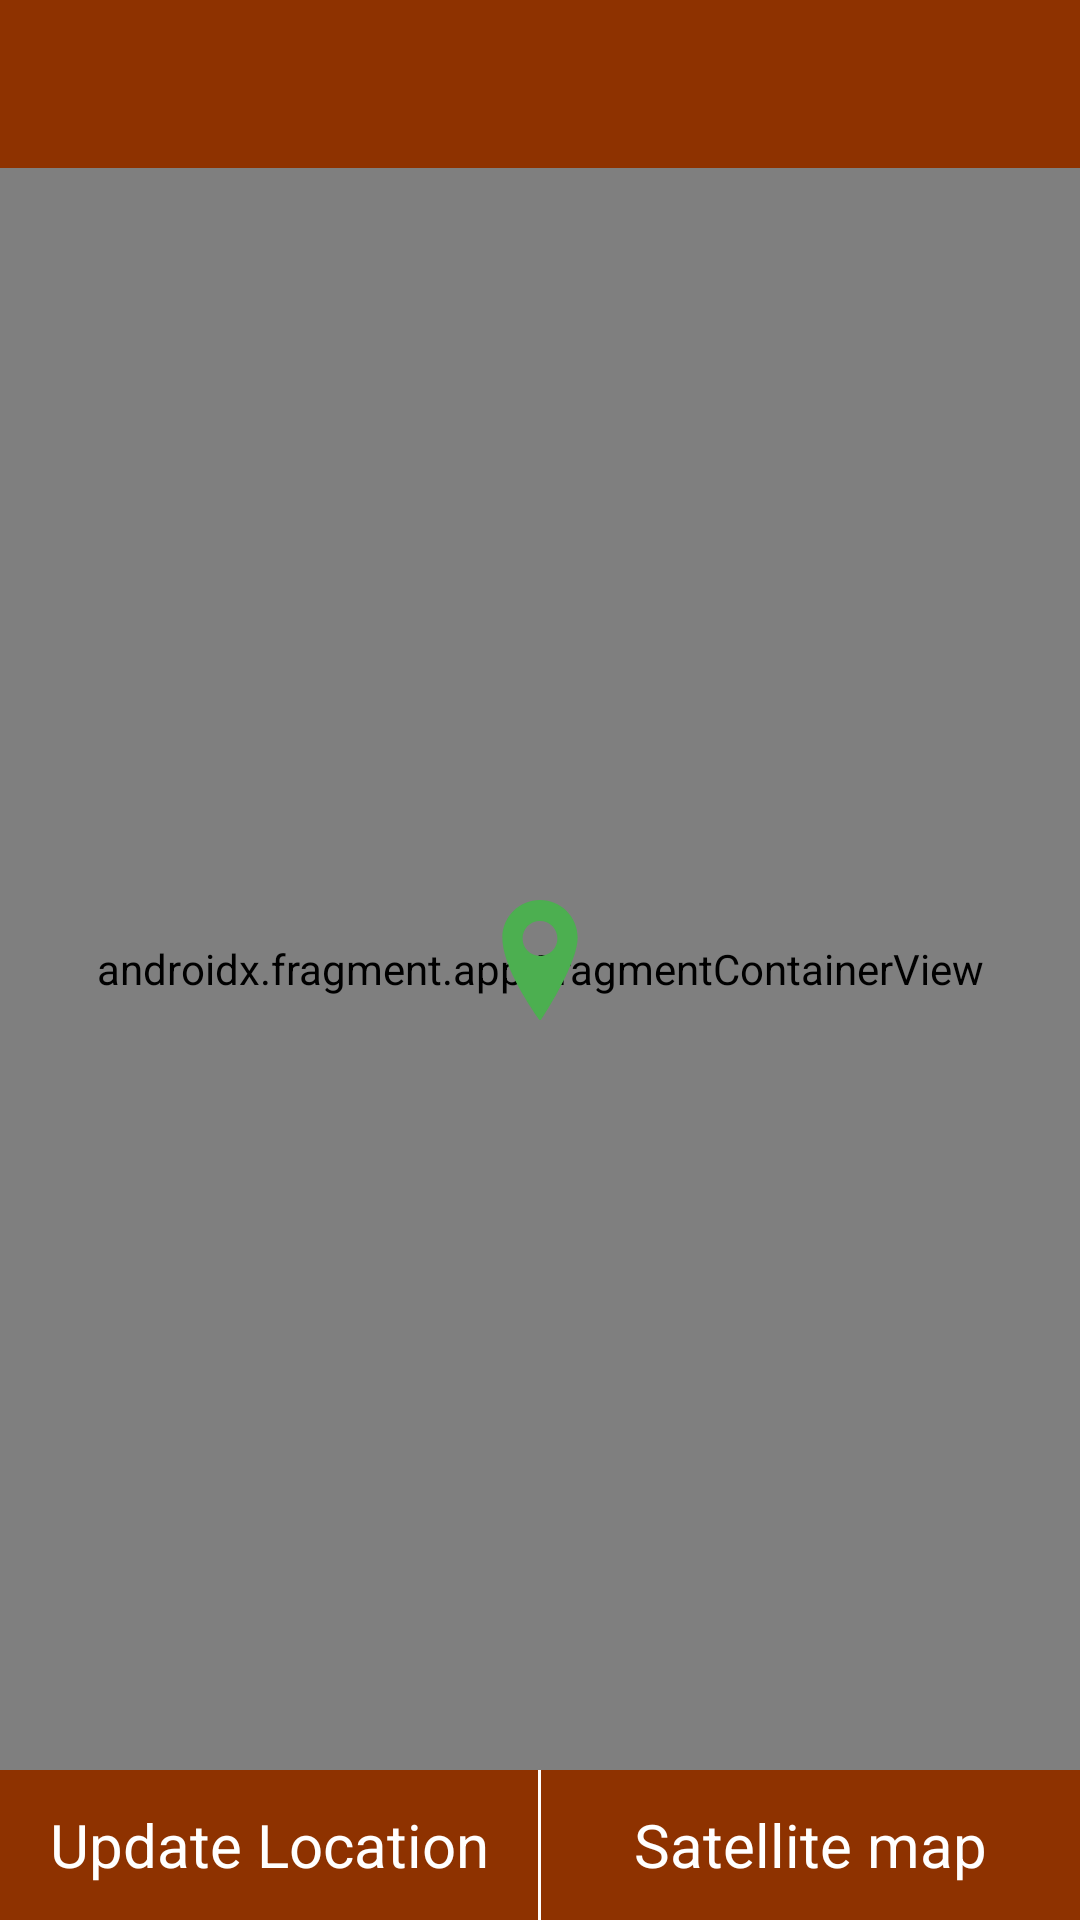

This screen was rendered from an Android layout file. Write that file and the resources it references.
<!-- AndroidManifest.xml: application theme AppTheme -->
<!-- res/layout/map_layout.xml -->
<?xml version="1.0" encoding="utf-8"?>
<RelativeLayout xmlns:android="http://schemas.android.com/apk/res/android"
    xmlns:app="http://schemas.android.com/apk/res-auto"
    android:orientation="vertical"
    android:layout_width="match_parent"
    android:layout_height="match_parent">
    <include
        android:id="@+id/app_bar"
        layout="@layout/tool_bar_layout" />

    <androidx.fragment.app.FragmentContainerView
        android:id="@+id/frg"
        android:name="com.google.android.gms.maps.SupportMapFragment"
        android:layout_width="match_parent"
        android:layout_height="match_parent"
        android:layout_above="@+id/btn_ll"
        android:layout_below="@+id/app_bar" />

    <ImageView
        android:layout_width="40dp"
        android:layout_height="40dp"
        android:layout_centerInParent="true"
        android:background="@drawable/ic_location_pin"
        android:visibility="visible" />
    <LinearLayout
        android:id="@+id/btn_ll"
        android:layout_width="match_parent"
        android:layout_height="wrap_content"
        android:layout_alignParentBottom="true"
        android:weightSum="2"
        android:orientation="horizontal">
        <com.google.android.material.button.MaterialButton
            android:id="@+id/select_location"
            style="@style/Widget.MaterialComponents.Button.UnelevatedButton"
            android:textColor="@android:color/white"
            android:textAppearance="@style/TextStyle"
            android:text="Update Location"
            android:textAllCaps="false"
            app:cornerRadius="0dp"
            android:insetBottom="0dp"
            android:insetTop="0dp"
            android:gravity="center"
            android:minHeight="50dp"
            android:layout_width="0dp"
            android:layout_weight="1"
            android:layout_height="wrap_content"/>
        <ImageView
            android:background="@android:color/white"
            android:layout_width="1dp"
            android:layout_height="match_parent"/>
        <com.google.android.material.button.MaterialButton
            android:id="@+id/change_map_btn"
            style="@style/Widget.MaterialComponents.Button.UnelevatedButton"
            android:textColor="@android:color/white"
            android:text="Satellite map"
            android:textAppearance="@style/TextStyle"
            android:textAllCaps="false"
            app:cornerRadius="0dp"
            android:insetBottom="0dp"
            android:insetTop="0dp"
            android:gravity="center"
            android:minHeight="50dp"
            android:layout_width="0dp"
            android:layout_weight="1"
            android:layout_height="wrap_content"/>
    </LinearLayout>

</RelativeLayout>
<!-- res/layout/tool_bar_layout.xml (included above) -->
<?xml version="1.0" encoding="utf-8"?>
<LinearLayout xmlns:android="http://schemas.android.com/apk/res/android"
    xmlns:app="http://schemas.android.com/apk/res-auto"
    android:layout_width="match_parent"
    android:layout_height="wrap_content"
    android:orientation="vertical">

    <androidx.appcompat.widget.Toolbar
        android:id="@+id/toolbar"
        android:layout_width="match_parent"
        android:layout_height="?attr/actionBarSize"
        android:layout_alignParentStart="true"
        android:layout_alignParentLeft="true"
        android:background="@color/colorPrimary"
        app:theme="@style/ToolbarTheme">

        <TextView
            android:id="@+id/title"
            android:layout_width="wrap_content"
            android:layout_height="wrap_content"
            android:layout_gravity="center_horizontal|start"
            android:fontFamily="@font/montserrat_regular"
            android:textColor="@android:color/white"
            android:textSize="18sp" />

        <ImageButton
            android:id="@+id/imgSync"
            android:layout_width="35dp"
            android:layout_height="35dp"
            android:textAppearance="@style/TextStyle"
            android:layout_gravity="center_vertical|end"
            android:layout_marginEnd="15dp"
            android:background="@drawable/btn_sync_layout"
            android:gravity="center"
            android:padding="3dp"
            android:src="@drawable/ic_sync_data"
            android:visibility="gone" />

        <com.google.android.material.button.MaterialButton
            android:id="@+id/sync_btn"
            style="@style/Widget.MaterialComponents.Button.Icon"
            android:layout_width="wrap_content"
            android:layout_height="wrap_content"
            android:textAppearance="@style/TextStyle"
            android:layout_gravity="right|center_vertical"
            android:layout_marginRight="10dp"
            android:backgroundTint="@color/colorPrimaryDark"
            android:fontFamily="@font/montserrat_subrayada"
            android:text="@string/sync_title"
            android:textAllCaps="false"
            android:textColor="@android:color/white"
            android:textSize="12sp"
            android:visibility="gone"
            app:icon="@drawable/ic_sync"
            app:iconGravity="textStart"
            app:iconSize="15dp" />
    </androidx.appcompat.widget.Toolbar>
</LinearLayout>
<!-- resources referenced by this layout -->
<resources>
  <color name="colorPrimary">#8E3200</color>
  <color name="colorPrimaryDark">#8E3200</color>
  <!-- drawable btn_sync_layout (drawable) -->
  <?xml version="1.0" encoding="utf-8"?>
  <selector xmlns:android="http://schemas.android.com/apk/res/android">
      <item android:state_pressed="false">
          <shape android:shape="oval">
              <solid android:color="@color/white" />
              <stroke android:width="1dp" android:color="@color/colorPrimary" />
  
          </shape>
      </item>
      <item android:state_pressed="true">
          <shape android:shape="oval">
              <solid android:color="#d9d9d9" />
              <stroke android:width="1dp" android:color="@color/colorPrimary" />
  
          </shape>
      </item>
  </selector>
  <!-- drawable ic_location_pin (drawable) -->
  <vector xmlns:android="http://schemas.android.com/apk/res/android"
      android:width="512dp"
      android:height="512dp"
      android:viewportWidth="425.963"
      android:viewportHeight="425.963">
      <path
          android:pathData="M213.285,0h-0.608C139.114,0 79.268,59.826 79.268,133.361c0,48.202 21.952,111.817 65.246,189.081c32.098,57.281 64.646,101.152 64.972,101.588c0.906,1.217 2.334,1.934 3.847,1.934c0.043,0 0.087,0 0.13,-0.002c1.561,-0.043 3.002,-0.842 3.868,-2.143c0.321,-0.486 32.637,-49.287 64.517,-108.976c43.03,-80.563 64.848,-141.624 64.848,-181.482C346.693,59.825 286.846,0 213.285,0zM274.865,136.62c0,34.124 -27.761,61.884 -61.885,61.884c-34.123,0 -61.884,-27.761 -61.884,-61.884s27.761,-61.884 61.884,-61.884C247.104,74.736 274.865,102.497 274.865,136.62z"
          android:fillColor="#4CAF50"/>
  </vector>
  <!-- drawable ic_sync (drawable) -->
  <vector xmlns:android="http://schemas.android.com/apk/res/android"
      android:width="512dp"
      android:height="512dp"
      android:viewportWidth="551.13"
      android:viewportHeight="551.13">
      <path
          android:pathData="m68.891,275.565c0,-102.134 74.738,-186.382 172.228,-202.94v30.712l68.891,-51.668 -68.89,-51.669v37.235c-116.654,16.805 -206.674,117.119 -206.674,238.33 0,87.119 46.608,163.375 116.048,205.749l29.947,-22.46c-66.186,-34.49 -111.549,-103.631 -111.55,-183.289z"
          android:fillColor="#FFFFFF"/>
      <path
          android:pathData="m516.685,275.565c0,-87.119 -46.608,-163.375 -116.048,-205.749l-29.947,22.46c66.186,34.49 111.549,103.631 111.549,183.289 0,102.162 -74.7,186.655 -172.228,203.175v-30.949l-68.891,51.668 68.891,51.671v-37.26c116.645,-16.807 206.673,-117.095 206.674,-238.305z"
          android:fillColor="#FFFFFF"/>
  </vector>
  <string name="sync_title">Sync</string>
  <style name="TextStyle" parent="@android:style/TextAppearance">
          <item name="android:textSize">20sp</item>
          <item name="android:textColor">@color/colorPrimary</item>
      </style>
  <style name="ToolbarTheme" parent="@style/ThemeOverlay.AppCompat.ActionBar">
          
          <item name="colorControlNormal">@android:color/white</item></style>
  <style name="AppTheme" parent="Theme.MaterialComponents.Light.NoActionBar.Bridge">
          
          <item name="colorPrimary">@color/colorPrimary</item>
          <item name="colorPrimaryDark">@color/colorPrimaryDark</item>
          <item name="colorAccent">@color/colorAccent</item>
      </style>
  <color name="white">#FFFFFF</color>
  <color name="colorAccent">#D7A86E</color>
</resources>
